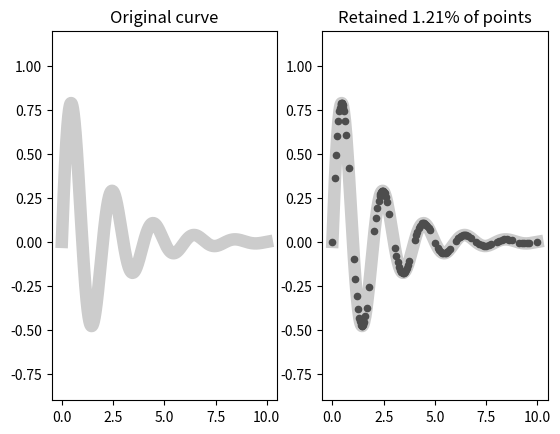

This chart was generated by the following Python code:

from __future__ import absolute_import, division, print_function

import numpy as np

class RDPException(Exception): pass

def _squared_distance_to_line(first_point, last_point, points):
	"""
	Finds the distance between a line formed by two points and an
	additional set of points.

	This function uses vector projection and the Pythagorean theorem to
	find the orthogonal distance between a line and a point.  The
	orthogonal distance is the shortest possible distance from the point
	to a line.  We return the squared orthogonal distance to avoid a
	(costly) square root operation.

	Parameters
	----------

	first_point: A size m array, the first coordinate of the line.
	last_point: A size m array, the last coordinate of the line.

	points: A size n-by-m array, the coordinates of the points.

	Returns
	-------

	A size n array, the squared distances to the line.
	"""

	# [redacted]

	# Translate all points by the position of the first point
	last_point = last_point - first_point
	points = points - first_point

	# [redacted]
	if np.all(last_point == 0):
		# Degenerate case where the first and last point are identical,
		# collapsing the line to a point.  In this case, the distance
		# is just the distance from each point to the degenerate
		# endpoints.
		squared_distances = np.sum(points * points, 1)

	else:
		squared_distances = (
			np.sum(points * points, 1)
			- np.square(
				np.sum(points * last_point, 1)
				) / np.sum(last_point * last_point)
			)

	return squared_distances

def _fnz(vector):
	"""
	Returns the index of the first nonzero element in a vector.  No
	error checking.
	"""

	return np.where(vector)[0][0]

def rdp(points, threshold):
	"""
	Implementation of the Ramer-Douglas-Peucker (RDP) algorithm for
	reducing the number of points on a curve.

	The algorithm starts by forming a line between endpoints.  Then it
	calculates the Euclidean distance between that line and the
	intervening points.  If the distance falls below some threshold, the
	point is eliminated.  Otherwise the point becomes a new endpoint,
	and the procedure repeats until all points have been either set as
	endpoints or discarded.

	Parameters
	----------

	points: A size n-by-m array, where each row is a point on a curve,
	and each column is the location of that point in that dimension.
	Must be finite-valued and ordered.

	threshold: The maximum acceptable deviation from the line formed by
	two endpoints.

	Returns
	-------

	A size n bool array, true-valued wherever points should be retained.

	Notes
	-----

	General pattern of usage:

	>>> x = np.arange(5.0)
	>>> y = x * 10
	>>> points = np.column_stack([x, y])

	>>> keep = rdp(points, threshold)

	>>> x_reduced = x[keep]
	>>> y_reduced = y[keep]

	For best results when plotting, the input data should be scaled
	according to the coordinates in figure space.  That is, any
	nonlinear scaling should be applied (i.e. log scaling), then the
	data should be normalized to the limits of the corresponding axis,
	and then finally, the data should be multiplied by the rendered size
	of the axis (in inches, for example).  Then the 'threshold'
	parameter can be interpreted in terms of physical units (again, in
	inches or similar).

	This algorithm could be implemented as a recursive function call;
	however, Python has a low default recursion limit.

	The 'threshold' parameter can be zero; this will only remove points
	that fall exactly on a line, up to limits of floating point
	precision.  Negative thresholds will be squared and therefore
	interpreted the same as corresponding positive thresholds.

	Sharp corners will generally be retained although there is no
	guarantee; the RDP algorithm does not make any assumptions about
	smoothness.

	If specific points along the curve must be retained, the coordinates
	should be split into groups at those points, passed individually to
	the RDP algorithm, and then the results stitched back together.

	The results of this function are deterministic and have no side
	effects; thus it is a true function.  Additionally, the result is
	unchanged if the order of the points is reversed except in
	degenerate cases.  The order of the dimensions does not matter.

	There are other Python implementations out there, but this is the
	fastest that I know of.  Cythonization would probably give minimal
	gains since the inner loop (distance calculations) is fully
	vectorized.
	"""

	points = np.asarray(points)

	if not np.all(np.isfinite(points)):
		raise RDPException('All points must be finite-valued.')

	(n_points, n_dims) = points.shape

	if n_dims > n_points:
		print('Number of dimensions appears to be greater than the number of elements; input may be transposed')

	# We work with squared distances to avoid calculating square roots, which is computationally expensive
	squared_threshold = np.square(threshold)

	keep = np.zeros(n_points, bool) # the positions to retain after filtering
	active = np.ones(n_points, bool) # points that have yet to be analyzed

	# Mark the first and last points as 1) kept and 2) analyzed
	keep[0] = True
	keep[-1] = True

	active[0] = False
	active[-1] = False

	first = 0

	# Repeat procedure until there are no more active points
	while np.any(active):
		# Find the next endpoints to test, starting from the left
		first = _fnz(~active[first:-1] & active[first+1:]) + first # The first endpoint is an inactive point just before an active point
		last = _fnz(~active[(first+1):]) + (first+1) # The last endpoint is the next inactive point after the first endpoint

		between = slice((first+1), last)

		square_distances = _squared_distance_to_line(
			points[first, :],
			points[last, :],
			points[between, :]
			)

		# [redacted]
		largest = np.argmax(square_distances)

		if square_distances[largest] > squared_threshold:
			# If the further point from the line formed by the endpoints
			# is more than a threshold, keep that point and use it as an
			# endpoint in subsequent iterations.
			keep[largest + (first+1)] = True
			active[largest + (first+1)] = False

		else:
			# Otherwise, discard all intervening points and move on.
			keep[between] = False
			active[between] = False

	return keep

def main():
	import matplotlib.pyplot as plt

	THRESHOLD = 1e-3 # in inches
	N = int(1e4)

	XLIM = (-0.5, 10.5)
	YLIM = (-0.9, +1.2)

	XSPAN = XLIM[1] - XLIM[0]
	YSPAN = YLIM[1] - YLIM[0]

	# These are just guesses at the size of the axes
	AXES_HEIGHT = 3 # in inches
	AXES_WIDTH = 4 # in inches

	test_x = np.linspace(0, 10, N)
	test_y = np.sin(test_x * np.pi) * np.exp(-test_x/2)

	points = np.column_stack([
		test_x/XSPAN*AXES_HEIGHT,
		test_y/YSPAN*AXES_WIDTH
		])

	keep = rdp(points, THRESHOLD)

	reduced_x = test_x[keep]
	reduced_y = test_y[keep]

	plt.subplot(1, 2, 1)

	plt.plot(test_x, test_y, '-', lw = 9, color = (0.8,)*3)

	plt.xlim(XLIM)
	plt.ylim(YLIM)

	plt.title('Original curve')

	plt.subplot(1, 2, 2)
	plt.plot(reduced_x, reduced_y, '-', lw = 9, color = (0.8,)*3)
	plt.plot(reduced_x, reduced_y, '.', ms = 9, color = (0.3,)*3)

	plt.title(
		'Retained {:0.2%} of points'.format(keep.sum()/keep.size)
		)

	plt.xlim(XLIM)
	plt.ylim(YLIM)

	plt.savefig('rdp_demo.png')

if __name__ == '__main__':
	main()
